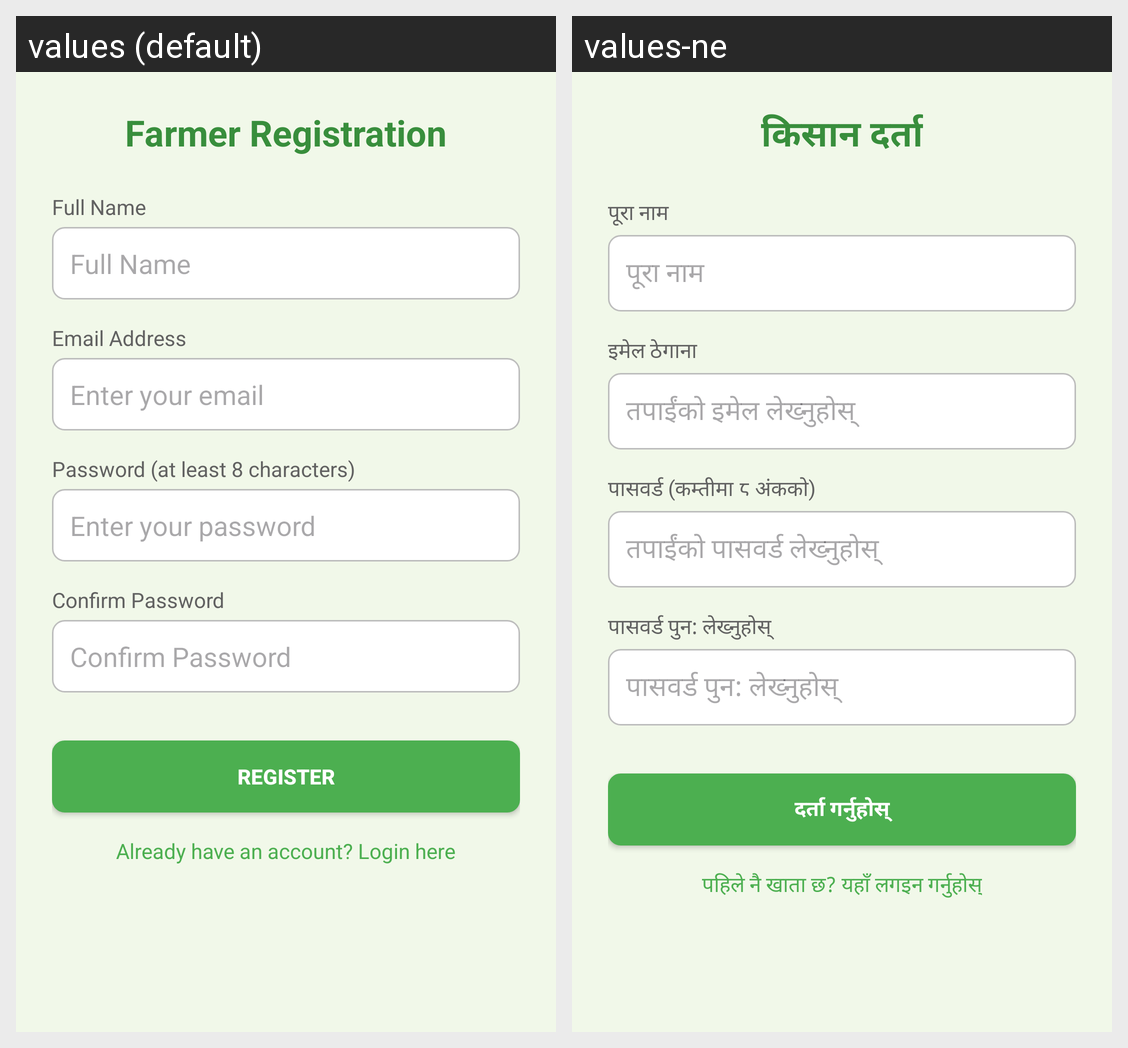

Translations of the strings shown on this Android screen, per locale in the grid:
Android screen res/layout/activity_user_registration.xml rendered under 2 locales, left to right: values (default), values-ne. Device: Nexus 5 (rendered at 1080×1920; each locale shown at half size, 540×960, under a caption strip naming it); theme Theme.AgriBuddy.
Strings drawn on this screen, with the default value and each locale's value (text and hints the layout hard-codes, and strings that could not be matched under every locale, appear in the picture but are not listed):

register_title
  values: Farmer Registration
  values-ne: किसान दर्ता

name_description
  values: Full Name
  values-ne: पूरा नाम

hint_full_name
  values: Full Name
  values-ne: पूरा नाम

email_description
  values: Email Address
  values-ne: इमेल ठेगाना

hint_email
  values: Enter your email
  values-ne: तपाईंको इमेल लेख्नुहोस्

password_description
  values: Password (at least 8 characters)
  values-ne: पासवर्ड (कम्तीमा ८ अंकको)

hint_password
  values: Enter your password
  values-ne: तपाईंको पासवर्ड लेख्नुहोस्

confirm_password_description
  values: Confirm Password
  values-ne: पासवर्ड पुन: लेख्नुहोस्

hint_confirm_password
  values: Confirm Password
  values-ne: पासवर्ड पुन: लेख्नुहोस्

btn_register
  values: Register
  values-ne: दर्ता गर्नुहोस्

already_have_account
  values: Already have an account? Login here
  values-ne: पहिले नै खाता छ? यहाँ लगइन गर्नुहोस्
